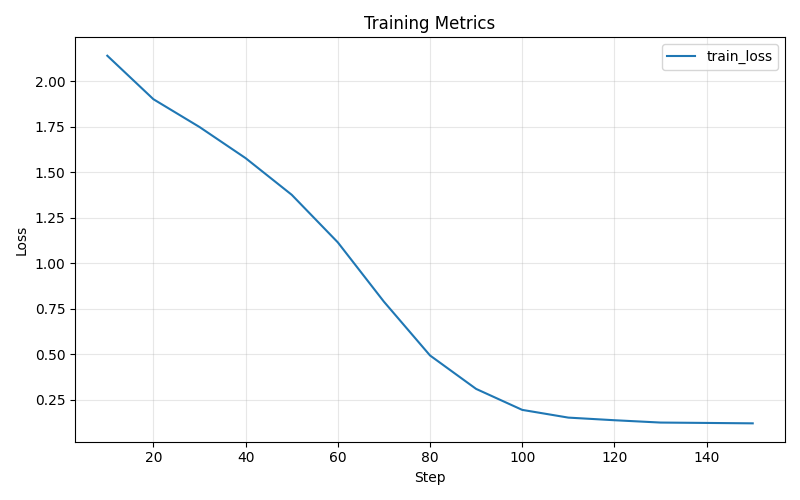

Values plotted in this chart, from the file beside it:
step, epoch, learning_rate, loss, eval_loss
10, 0.4082, 4.862068965517241e-05, 2.141, 
20, 0.8163, 4.5172413793103454e-05, 1.902, 
30, 1.204, 4.172413793103448e-05, 1.749, 
40, 1.612, 3.827586206896552e-05, 1.578, 
50, 2.0, 3.482758620689655e-05, 1.376, 
60, 2.408, 3.137931034482759e-05, 1.115, 
70, 2.816, 2.7931034482758622e-05, 0.7887, 
80, 3.204, 2.4482758620689654e-05, 0.493, 
90, 3.612, 2.1034482758620692e-05, 0.3091, 
100, 4.0, 1.7586206896551724e-05, 0.1938, 
110, 4.408, 1.4137931034482759e-05, 0.1513, 
120, 4.816, 1.0689655172413794e-05, 0.1369, 
130, 5.204, 7.241379310344828e-06, 0.1241, 
140, 5.612, 3.793103448275862e-06, 0.122, 
150, 6.0, 3.4482758620689656e-07, 0.1198, 
150, 6.0, , , 
